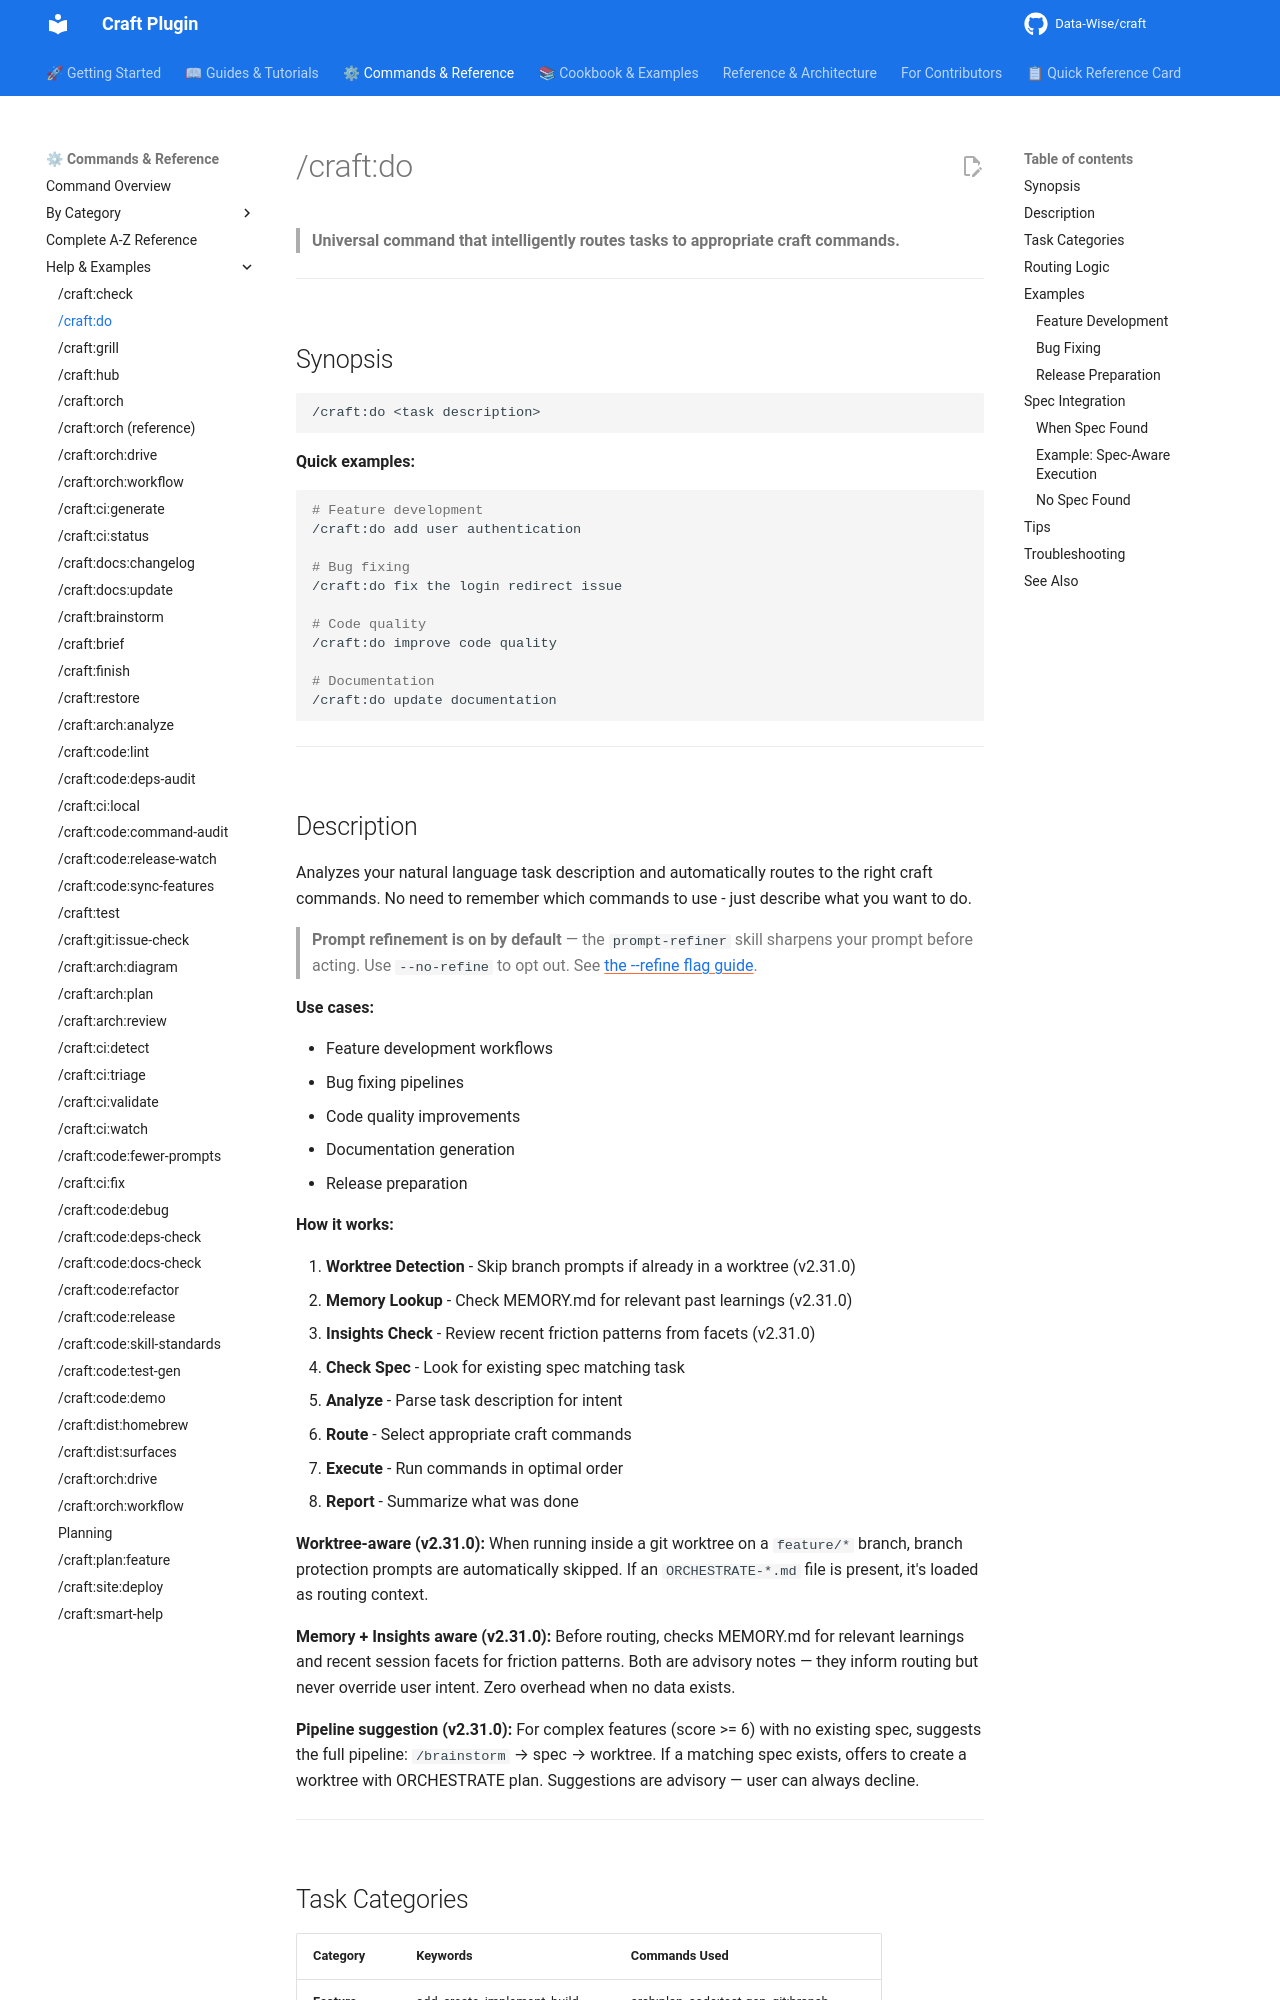

repository: Data-Wise/craft · page: commands/do/index.html · generator: mkdocs

# /craft:do

> **Universal command that intelligently routes tasks to appropriate craft commands.**

---

## Synopsis

```bash
/craft:do <task description>
```

**Quick examples:**

```bash
# Feature development
/craft:do add user authentication

# Bug fixing
/craft:do fix the login redirect issue

# Code quality
/craft:do improve code quality

# Documentation
/craft:do update documentation
```

---

## Description

Analyzes your natural language task description and automatically routes to the right craft commands. No need to remember which commands to use - just describe what you want to do.

> **Prompt refinement is on by default** — the `prompt-refiner` skill sharpens your prompt before acting. Use `--no-refine` to opt out. See [the --refine flag guide](../help/refine-flag.md).

**Use cases:**

- Feature development workflows
- Bug fixing pipelines
- Code quality improvements
- Documentation generation
- Release preparation

**How it works:**

1. **Worktree Detection** - Skip branch prompts if already in a worktree (v2.31.0)
2. **Memory Lookup** - Check MEMORY.md for relevant past learnings (v2.31.0)
3. **Insights Check** - Review recent friction patterns from facets (v2.31.0)
4. **Check Spec** - Look for existing spec matching task
5. **Analyze** - Parse task description for intent
6. **Route** - Select appropriate craft commands
7. **Execute** - Run commands in optimal order
8. **Report** - Summarize what was done

**Worktree-aware (v2.31.0):** When running inside a git worktree on a `feature/*` branch, branch protection prompts are automatically skipped. If an `ORCHESTRATE-*.md` file is present, it's loaded as routing context.

**Memory + Insights aware (v2.31.0):** Before routing, checks MEMORY.md for relevant learnings and recent session facets for friction patterns. Both are advisory notes — they inform routing but never override user intent. Zero overhead when no data exists.

**Pipeline suggestion (v2.31.0):** For complex features (score >= 6) with no existing spec, suggests the full pipeline: `/brainstorm` → spec → worktree. If a matching spec exists, offers to create a worktree with ORCHESTRATE plan. Suggestions are advisory — user can always decline.

---
